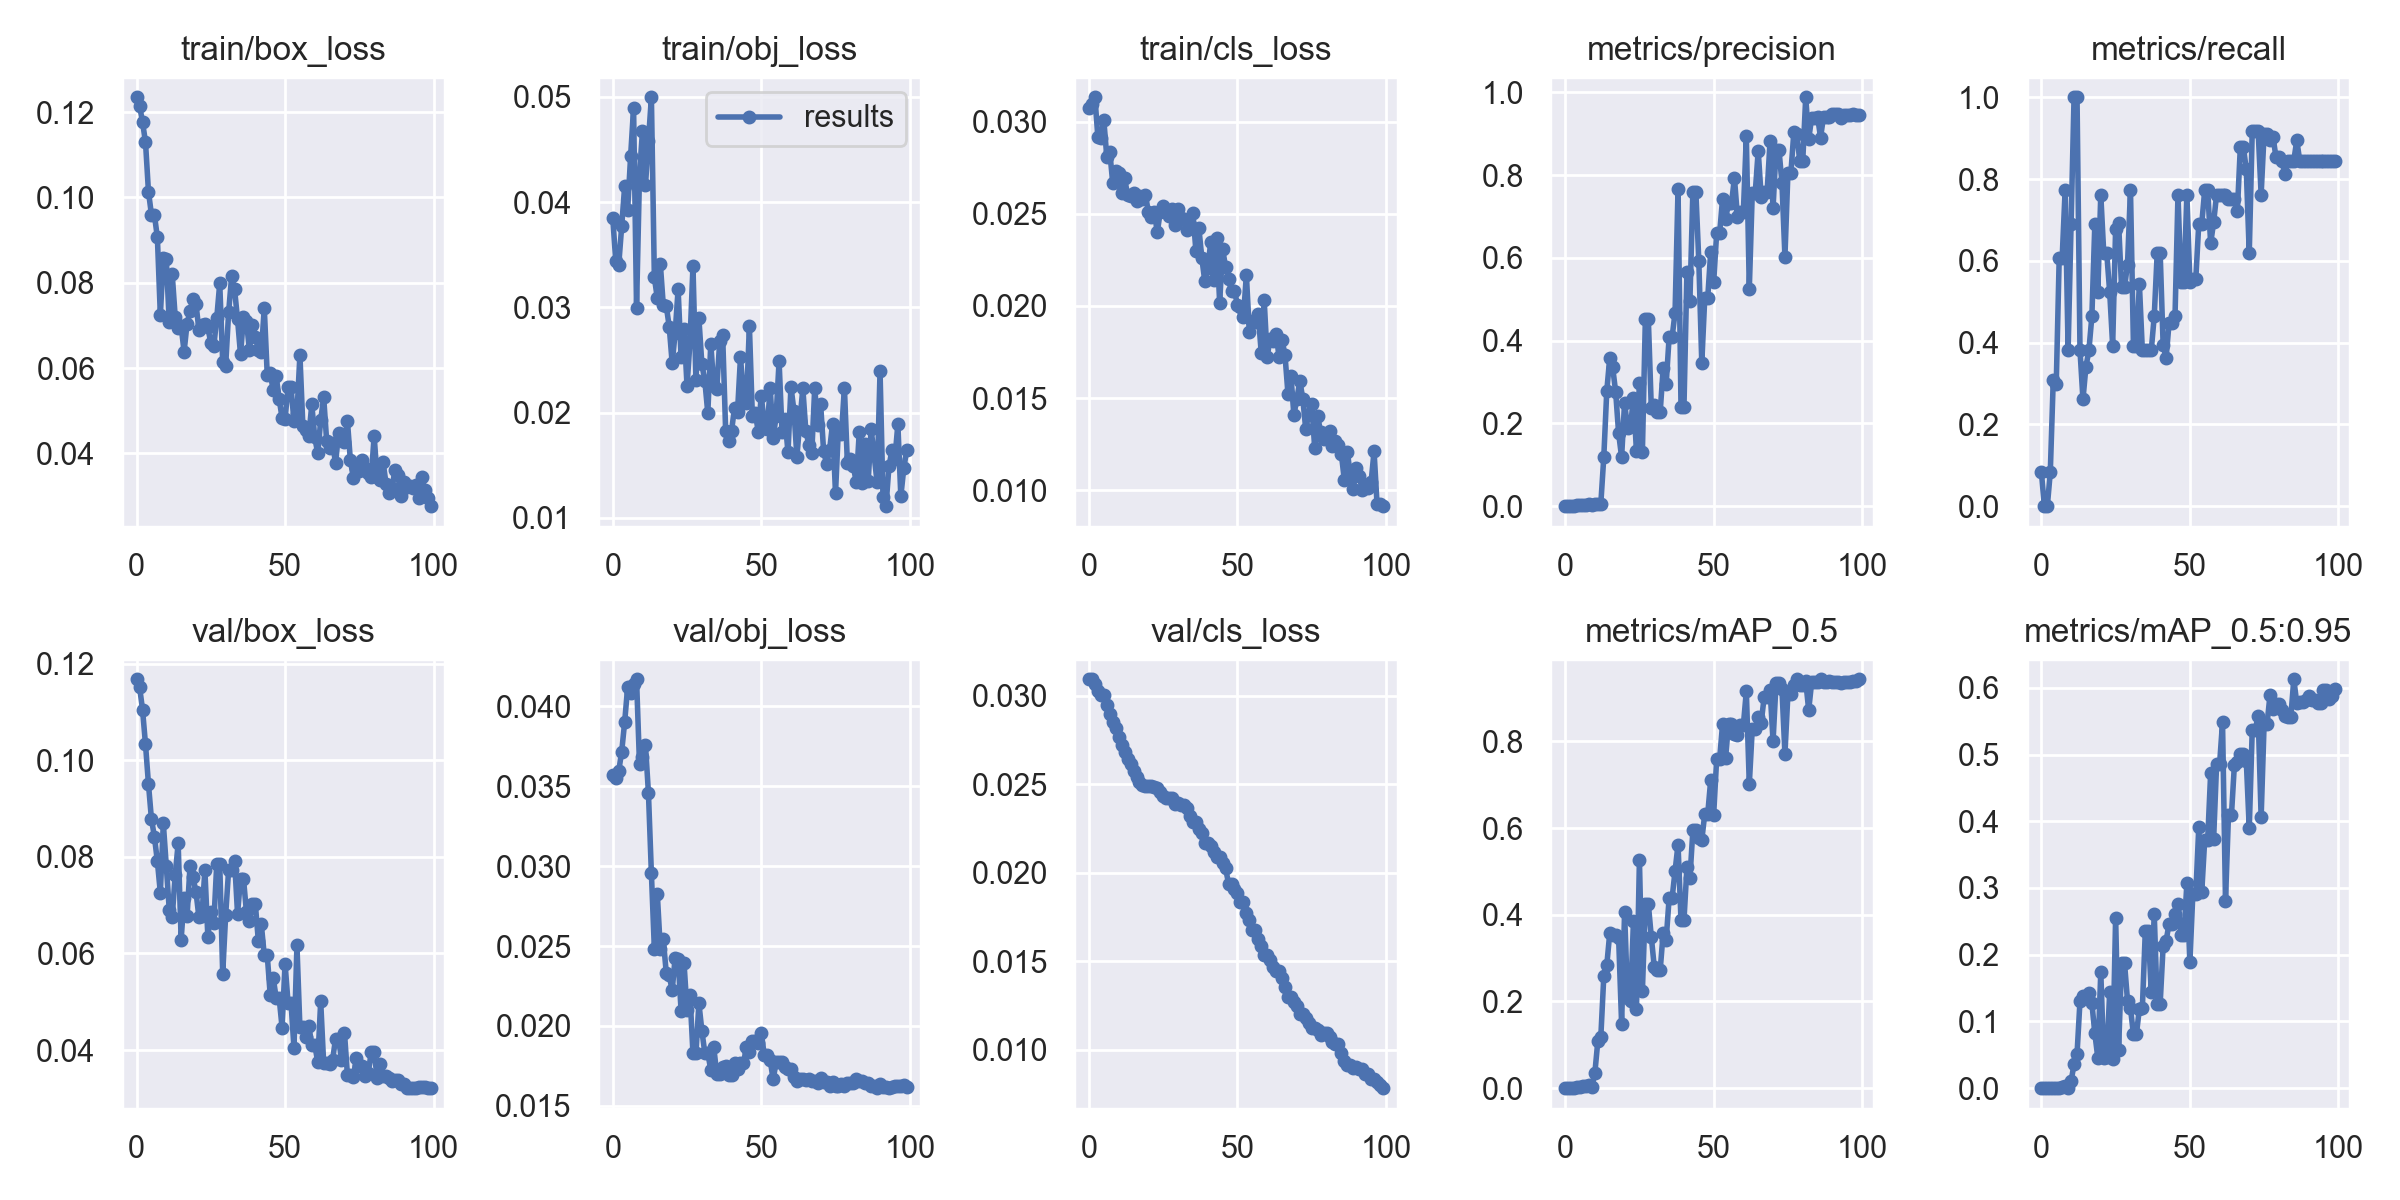

Values plotted in this chart, from the file beside it:
epoch, train/box_loss, train/obj_loss, train/cls_loss, metrics/precision, metrics/recall, metrics/mAP_0.5, metrics/mAP_0.5:0.95, val/box_loss, val/obj_loss, val/cls_loss, x/lr0, x/lr1, x/lr2
0, 0.1235, 0.03848, 0.03072, 0.0004484, 0.08333, 0.0003362, 3.3624e-05, 0.1168, 0.03569, 0.03092, 0.0982, 0.0002, 0.0002
1, 0.1215, 0.03439, 0.03095, 0, 0, 0, 0, 0.1152, 0.03551, 0.03091, 0.09549, 0.0004951, 0.0004951
2, 0.1177, 0.03404, 0.03132, 0, 0, 0, 0, 0.1105, 0.03594, 0.03066, 0.09278, 0.0007842, 0.0007842
3, 0.1129, 0.03772, 0.02915, 0.0004529, 0.08333, 0.0004608, 9.2168e-05, 0.1033, 0.03716, 0.03026, 0.09007, 0.001067, 0.001067
4, 0.1013, 0.04152, 0.02911, 0.001912, 0.3095, 0.001811, 0.0002102, 0.09506, 0.03901, 0.03002, 0.08735, 0.001345, 0.001345
5, 0.09598, 0.03928, 0.03007, 0.002012, 0.2976, 0.002657, 0.0005973, 0.08782, 0.0412, 0.03004, 0.08462, 0.001616, 0.001616
6, 0.09588, 0.04435, 0.02808, 0.0039, 0.6071, 0.004255, 0.0007576, 0.08419, 0.04084, 0.02947, 0.08188, 0.001881, 0.001881
7, 0.09062, 0.04894, 0.02837, 0.003883, 0.6071, 0.004424, 0.001151, 0.07906, 0.04141, 0.02896, 0.07914, 0.002141, 0.002141
8, 0.0724, 0.02998, 0.02666, 0.004788, 0.7738, 0.007934, 0.002934, 0.07257, 0.04169, 0.0285, 0.07639, 0.002394, 0.002394
9, 0.08576, 0.04265, 0.0273, 0.002413, 0.381, 0.002339, 0.0005337, 0.08693, 0.03636, 0.02817, 0.07364, 0.002642, 0.002642
10, 0.08562, 0.04675, 0.02723, 0.004355, 0.6905, 0.03553, 0.0106, 0.07813, 0.03683, 0.02766, 0.07088, 0.002883, 0.002883
11, 0.07072, 0.0416, 0.02614, 0.006305, 1, 0.1094, 0.03575, 0.06904, 0.03758, 0.02719, 0.06812, 0.003119, 0.003119
12, 0.08196, 0.04579, 0.02693, 0.006223, 1, 0.1184, 0.05098, 0.06756, 0.0346, 0.02682, 0.06535, 0.003349, 0.003349
13, 0.07203, 0.04997, 0.02601, 0.1185, 0.381, 0.2577, 0.1306, 0.07617, 0.02955, 0.02643, 0.06257, 0.003572, 0.003572
14, 0.06945, 0.03286, 0.02595, 0.2779, 0.2612, 0.283, 0.1382, 0.08278, 0.02482, 0.02613, 0.05979, 0.00379, 0.00379
15, 0.06977, 0.03087, 0.02615, 0.3581, 0.341, 0.3573, 0.1365, 0.06287, 0.02823, 0.02575, 0.057, 0.004002, 0.004002
16, 0.06384, 0.03417, 0.02567, 0.3351, 0.381, 0.3529, 0.1428, 0.07144, 0.02484, 0.02541, 0.05421, 0.004208, 0.004208
17, 0.07043, 0.03024, 0.02595, 0.2755, 0.4643, 0.3528, 0.1274, 0.06766, 0.02541, 0.02513, 0.05141, 0.004408, 0.004408
18, 0.07335, 0.03016, 0.02578, 0.1758, 0.6905, 0.3462, 0.08201, 0.07811, 0.02334, 0.02498, 0.0486, 0.004602, 0.004602
19, 0.07626, 0.02819, 0.02602, 0.1186, 0.5238, 0.1487, 0.04561, 0.07572, 0.02317, 0.02491, 0.04579, 0.00479, 0.00479
20, 0.07504, 0.02471, 0.02512, 0.2499, 0.7619, 0.4053, 0.1741, 0.07274, 0.02222, 0.02488, 0.04297, 0.004972, 0.004972
21, 0.06885, 0.02757, 0.02484, 0.189, 0.619, 0.2089, 0.0459, 0.06746, 0.02428, 0.02487, 0.04015, 0.005149, 0.005149
22, 0.06999, 0.03173, 0.02511, 0.1933, 0.619, 0.2011, 0.0462, 0.0678, 0.0242, 0.02486, 0.03732, 0.005319, 0.005319
23, 0.07041, 0.02525, 0.02399, 0.2614, 0.5238, 0.3867, 0.1436, 0.07722, 0.02094, 0.02476, 0.03448, 0.005483, 0.005483
24, 0.0695, 0.02799, 0.02512, 0.1328, 0.3929, 0.1824, 0.044, 0.06345, 0.02391, 0.02453, 0.03164, 0.005642, 0.005642
25, 0.06582, 0.02255, 0.02544, 0.2977, 0.6786, 0.5263, 0.2557, 0.06854, 0.02099, 0.02432, 0.02879, 0.005794, 0.005794
26, 0.06514, 0.02677, 0.02514, 0.1316, 0.6917, 0.2248, 0.05747, 0.06624, 0.02195, 0.0242, 0.02594, 0.005941, 0.005941
27, 0.07176, 0.03391, 0.02487, 0.4523, 0.5357, 0.4247, 0.1873, 0.07857, 0.01828, 0.02424, 0.02308, 0.006081, 0.006081
28, 0.07984, 0.02311, 0.02525, 0.4523, 0.5357, 0.4247, 0.1873, 0.07857, 0.01828, 0.02424, 0.02022, 0.006216, 0.006216
29, 0.06142, 0.02896, 0.02438, 0.2369, 0.5909, 0.349, 0.1312, 0.05579, 0.02142, 0.0239, 0.01734, 0.006345, 0.006345
30, 0.06059, 0.02461, 0.02525, 0.2434, 0.7738, 0.2795, 0.1197, 0.06797, 0.0197, 0.02395, 0.01447, 0.006468, 0.006468
31, 0.07311, 0.02301, 0.02476, 0.2284, 0.3929, 0.273, 0.08079, 0.07731, 0.0183, 0.02383, 0.01158, 0.006584, 0.006584
32, 0.08146, 0.01996, 0.02472, 0.2284, 0.3929, 0.273, 0.08079, 0.07731, 0.0183, 0.02383, 0.008695, 0.006695, 0.006695
33, 0.07843, 0.02657, 0.02411, 0.3336, 0.5435, 0.3584, 0.1192, 0.07919, 0.01725, 0.02367, 0.006733, 0.006733, 0.006733
34, 0.0714, 0.02254, 0.02437, 0.2946, 0.381, 0.3422, 0.1197, 0.06821, 0.01867, 0.02322, 0.006733, 0.006733, 0.006733
35, 0.06317, 0.02221, 0.02506, 0.4083, 0.381, 0.4381, 0.236, 0.07549, 0.01702, 0.02286, 0.006634, 0.006634, 0.006634
36, 0.072, 0.02678, 0.023, 0.4083, 0.381, 0.4381, 0.236, 0.07549, 0.01702, 0.02286, 0.006535, 0.006535, 0.006535
37, 0.07093, 0.02737, 0.02424, 0.4675, 0.381, 0.5008, 0.1437, 0.06853, 0.01746, 0.02246, 0.006436, 0.006436, 0.006436
38, 0.0642, 0.01831, 0.02259, 0.7657, 0.4643, 0.5619, 0.2614, 0.06681, 0.01751, 0.02222, 0.006337, 0.006337, 0.006337
39, 0.07014, 0.01734, 0.02135, 0.2403, 0.619, 0.3876, 0.1267, 0.07013, 0.01693, 0.02167, 0.006238, 0.006238, 0.006238
40, 0.06722, 0.01829, 0.02204, 0.2403, 0.619, 0.3876, 0.1267, 0.07013, 0.01693, 0.02167, 0.006139, 0.006139, 0.006139
41, 0.06433, 0.02047, 0.02346, 0.5663, 0.3944, 0.5095, 0.2133, 0.0626, 0.0177, 0.02148, 0.00604, 0.00604, 0.00604
42, 0.06366, 0.02008, 0.02143, 0.496, 0.3625, 0.4839, 0.2208, 0.06602, 0.01729, 0.02116, 0.005941, 0.005941, 0.005941
43, 0.07405, 0.02527, 0.0237, 0.7602, 0.4482, 0.5946, 0.2465, 0.05961, 0.01766, 0.02089, 0.005842, 0.005842, 0.005842
44, 0.05839, 0.02166, 0.02018, 0.7602, 0.4482, 0.5946, 0.2465, 0.05961, 0.01766, 0.02089, 0.005743, 0.005743, 0.005743
45, 0.05873, 0.02092, 0.02309, 0.5922, 0.4643, 0.577, 0.2607, 0.05142, 0.01867, 0.02057, 0.005644, 0.005644, 0.005644
46, 0.05488, 0.02824, 0.02211, 0.346, 0.7619, 0.5721, 0.2758, 0.05495, 0.01835, 0.02025, 0.005545, 0.005545, 0.005545
47, 0.05813, 0.01971, 0.02145, 0.5031, 0.5476, 0.6323, 0.2295, 0.05084, 0.01909, 0.01938, 0.005446, 0.005446, 0.005446
48, 0.05279, 0.01994, 0.02079, 0.5031, 0.5476, 0.6323, 0.2295, 0.05084, 0.01909, 0.01938, 0.005347, 0.005347, 0.005347
49, 0.04829, 0.01818, 0.02082, 0.6141, 0.7619, 0.7103, 0.3075, 0.04462, 0.01895, 0.01908, 0.005248, 0.005248, 0.005248
50, 0.04802, 0.02163, 0.02007, 0.5407, 0.5476, 0.6304, 0.1885, 0.0579, 0.01958, 0.01888, 0.005149, 0.005149, 0.005149
51, 0.05553, 0.01897, 0.01992, 0.6593, 0.5555, 0.7585, 0.2907, 0.0498, 0.0182, 0.01836, 0.00505, 0.00505, 0.00505
52, 0.05547, 0.01845, 0.01938, 0.6593, 0.5555, 0.7585, 0.2907, 0.0498, 0.0182, 0.01836, 0.004951, 0.004951, 0.004951
53, 0.04755, 0.02238, 0.02169, 0.7422, 0.6905, 0.8395, 0.3908, 0.04048, 0.01786, 0.01772, 0.004852, 0.004852, 0.004852
54, 0.04933, 0.0176, 0.01858, 0.6937, 0.6905, 0.761, 0.2935, 0.06166, 0.01666, 0.01731, 0.004753, 0.004753, 0.004753
55, 0.06303, 0.01966, 0.0192, 0.7316, 0.7729, 0.8395, 0.3721, 0.04467, 0.01772, 0.01677, 0.004654, 0.004654, 0.004654
56, 0.04634, 0.0249, 0.01911, 0.7316, 0.7729, 0.8395, 0.3721, 0.04467, 0.01772, 0.01677, 0.004555, 0.004555, 0.004555
57, 0.04539, 0.01816, 0.01957, 0.7932, 0.6427, 0.8173, 0.4719, 0.04268, 0.01774, 0.01623, 0.004456, 0.004456, 0.004456
58, 0.04405, 0.01941, 0.01746, 0.6994, 0.6938, 0.8139, 0.3727, 0.04489, 0.01744, 0.01585, 0.004357, 0.004357, 0.004357
59, 0.05146, 0.01624, 0.02031, 0.7097, 0.7619, 0.8373, 0.4851, 0.04106, 0.01731, 0.01532, 0.004258, 0.004258, 0.004258
... 40 more rows
